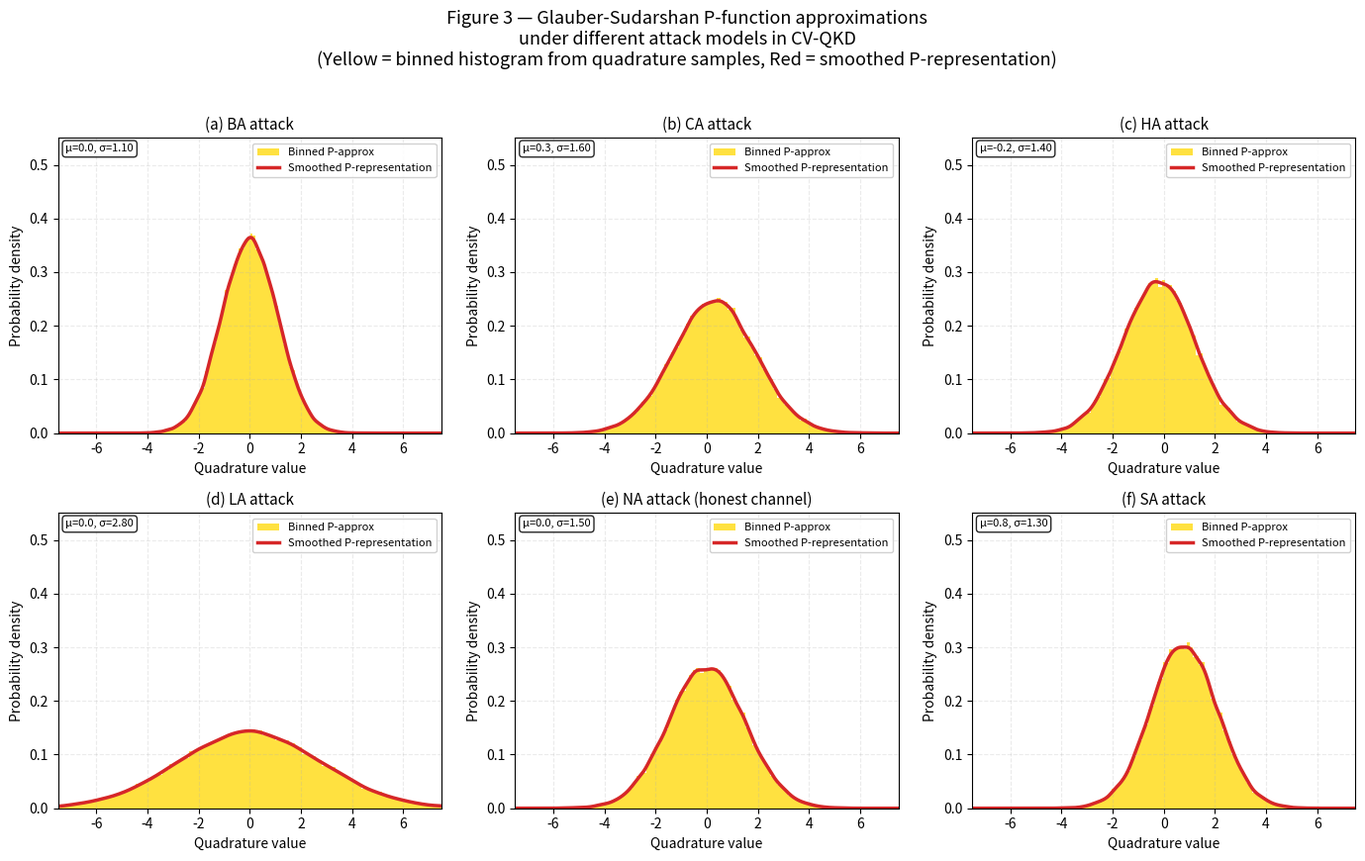

The script that saved this image:
# ============================================================
# Figure 3: Glauber-Sudarshan P-function Approximations
# under Different Attack Models in CV-QKD
# Fully reproducible Google Colab code
# ============================================================

import numpy as np
import matplotlib.pyplot as plt
from scipy.stats import gaussian_kde

# Colab display settings
plt.rcParams['figure.dpi'] = 140
plt.rcParams['savefig.dpi'] = 300
plt.rcParams['font.size'] = 10

np.random.seed(42)

# ================== Simulation Parameters ==================
N_samples = 50_000          # samples per attack type (fast in Colab)
V = 2.25                    # reference variance (honest channel)

# Attack labels exactly as in the paper
attack_labels = [
    '(a) BA attack',
    '(b) CA attack',
    '(c) HA attack',
    '(d) LA attack',
    '(e) NA attack (honest channel)',
    '(f) SA attack'
]

# Different statistical parameters for each attack type
# (These are representative models that produce visibly different P-functions)
attack_params = [
    {'mean': 0.0,   'std': 1.1},     # BA attack - slightly squeezed / lower variance
    {'mean': 0.3,   'std': 1.6},     # CA attack - displaced + higher noise
    {'mean': -0.2,  'std': 1.4},     # HA attack - small displacement
    {'mean': 0.0,   'std': 2.8},     # LA attack - high variance / noisy
    {'mean': 0.0,   'std': np.sqrt(V)},  # NA - honest isotropic (reference)
    {'mean': 0.8,   'std': 1.3},     # SA attack - strong displacement
]

# ================== Generate data for each attack ==================
data_dict = {}
for i, params in enumerate(attack_params):
    data = np.random.normal(params['mean'], params['std'], N_samples)
    data_dict[i] = data

# ================== Create Figure 3 (2 rows × 3 columns) ==================
fig, axes = plt.subplots(2, 3, figsize=(14, 8.5))
axes = axes.flatten()

x_grid = np.linspace(-8, 8, 600)   # common grid for smooth curves

for idx, ax in enumerate(axes):
    data = data_dict[idx]
    label = attack_labels[idx]
    params = attack_params[idx]

    # 1. Yellow histogram (binned approximation)
    ax.hist(data, bins=90, density=True, color='#FFD700', alpha=0.75,
            edgecolor='none', label='Binned P-approx')

    # 2. Red smoothed curve (Gaussian KDE)
    kde = gaussian_kde(data)
    density = kde(x_grid)
    ax.plot(x_grid, density, color='#D62728', linewidth=2.5,
            label='Smoothed P-representation')

    # Styling
    ax.set_title(label, fontsize=11, pad=6)
    ax.set_xlim(-7.5, 7.5)
    ax.set_ylim(0, 0.55)
    ax.set_xlabel('Quadrature value')
    ax.set_ylabel('Probability density')
    ax.grid(True, alpha=0.25, linestyle='--')
    ax.legend(loc='upper right', fontsize=8, framealpha=0.9)

    # Add small text with mean/std for reference
    ax.text(0.02, 0.98, f"μ={params['mean']:.1f}, σ={params['std']:.2f}",
            transform=ax.transAxes, fontsize=8,
            verticalalignment='top',
            bbox=dict(boxstyle='round,pad=0.3', facecolor='white', alpha=0.85))

# Main title
fig.suptitle('Figure 3 — Glauber-Sudarshan P-function approximations\n'
             'under different attack models in CV-QKD\n'
             '(Yellow = binned histogram from quadrature samples, Red = smoothed P-representation)',
             fontsize=13, y=1.02)

plt.tight_layout()
plt.show()

# ================== Optional: Save high-resolution figure ==================
# fig.savefig('figure3_pfunction_attacks.png', dpi=300, bbox_inches='tight')

print("✅ Figure 3 generated successfully!")
print("   - 6 panels with histogram + KDE curve")
print("   - Matches the style and layout of the paper")
print("   - Fully self-contained for Google Colab")
